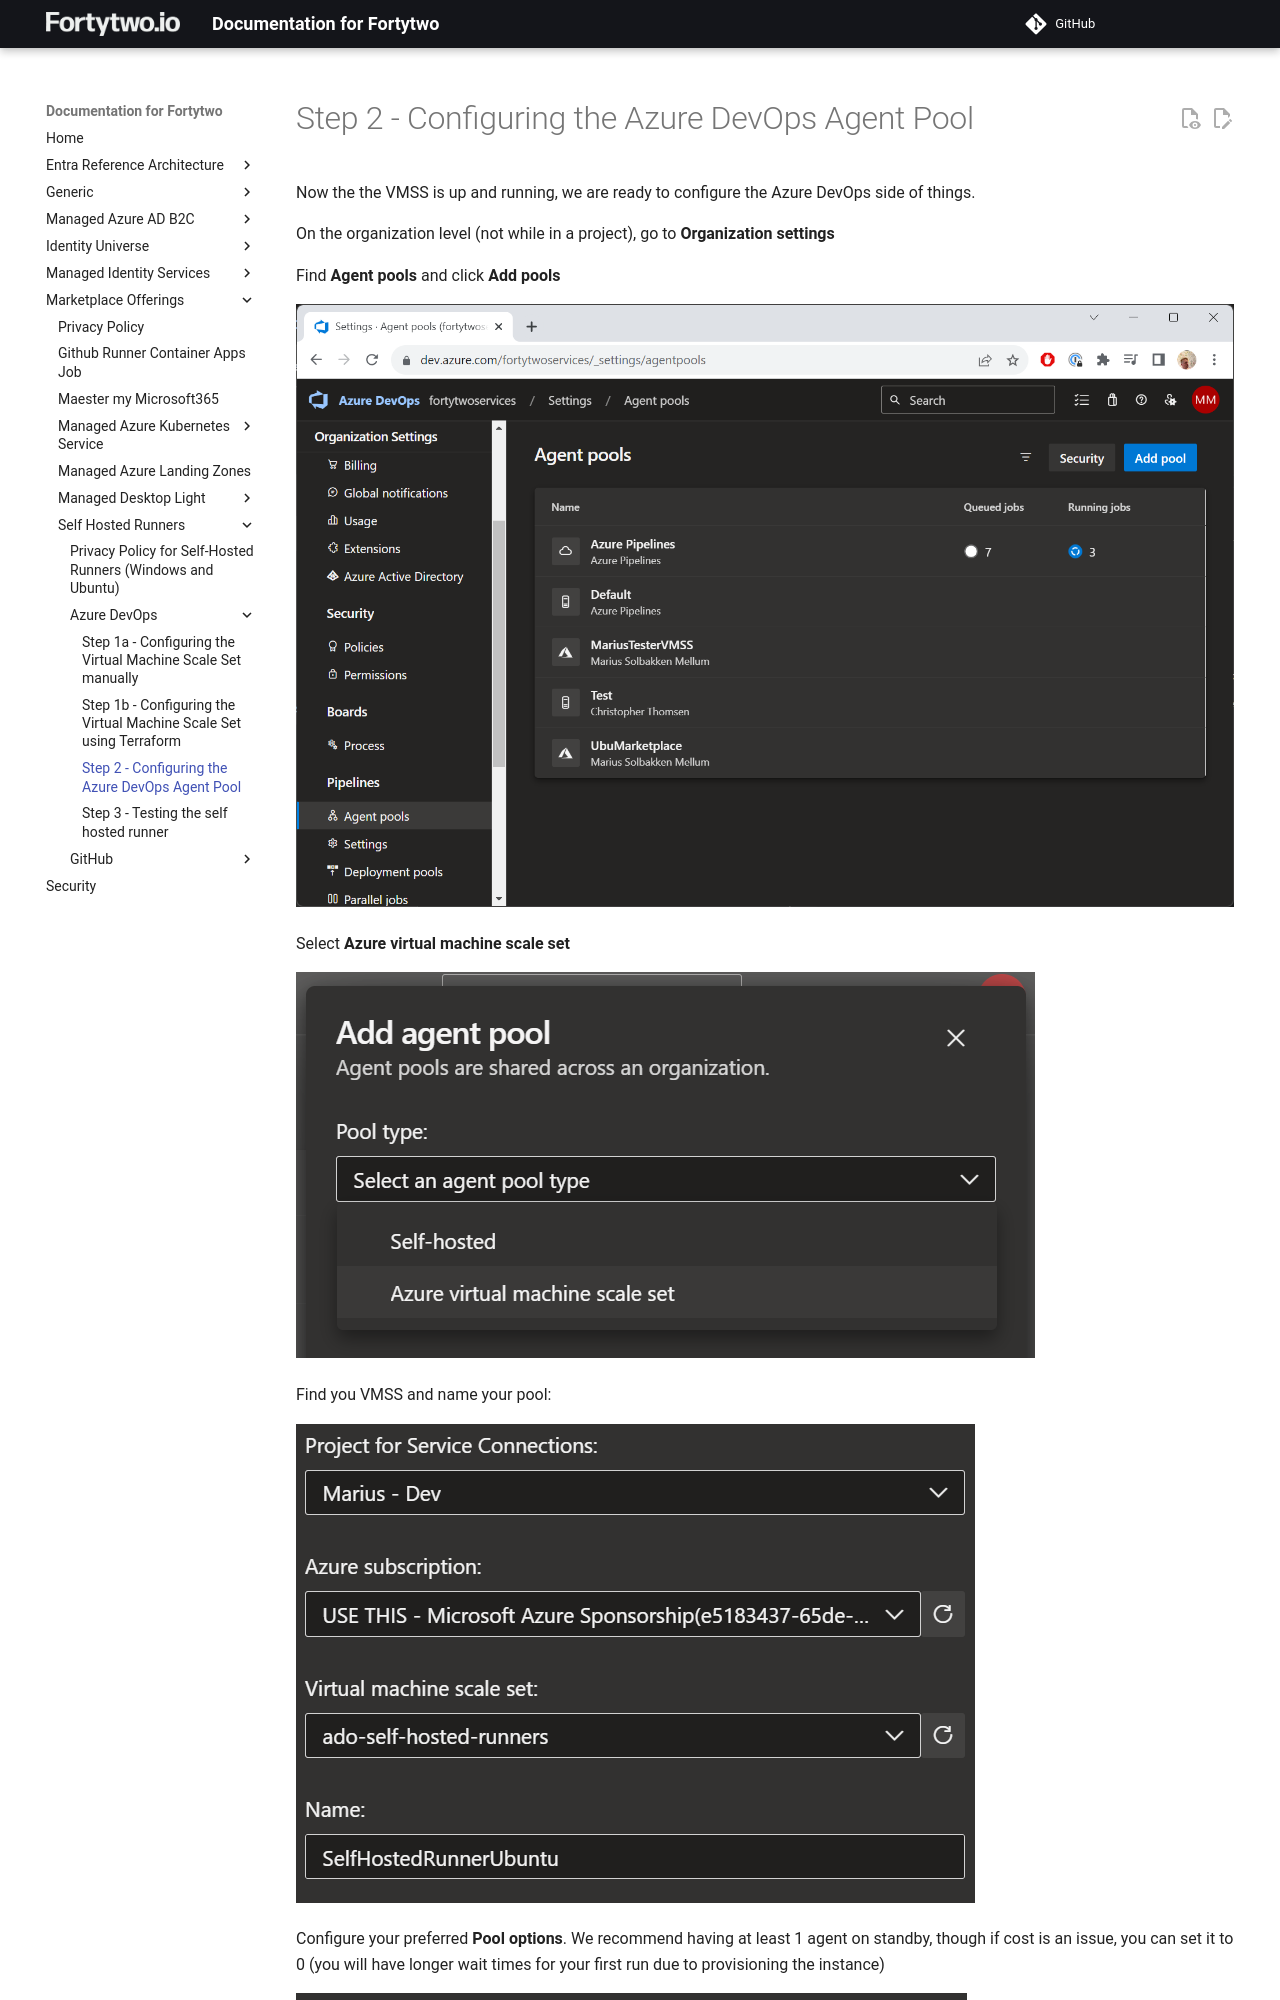

repository: fortytwoservices/public-docs.fortytwo.io · page: marketplace-offerings/self-hosted-runners/ado/step2/index.html · generator: mkdocs

# Step 2 - Configuring the Azure DevOps Agent Pool

Now the the VMSS is up and running, we are ready to configure the Azure DevOps side of things. 

On the organization level (not while in a project), go to **Organization settings**

Find **Agent pools** and click **Add pools**

![](media/20230914095252.png)

Select **Azure virtual machine scale set**

![](media/20230914095739.png)

Find you VMSS and name your pool:

![](media/20230914095932.png)
